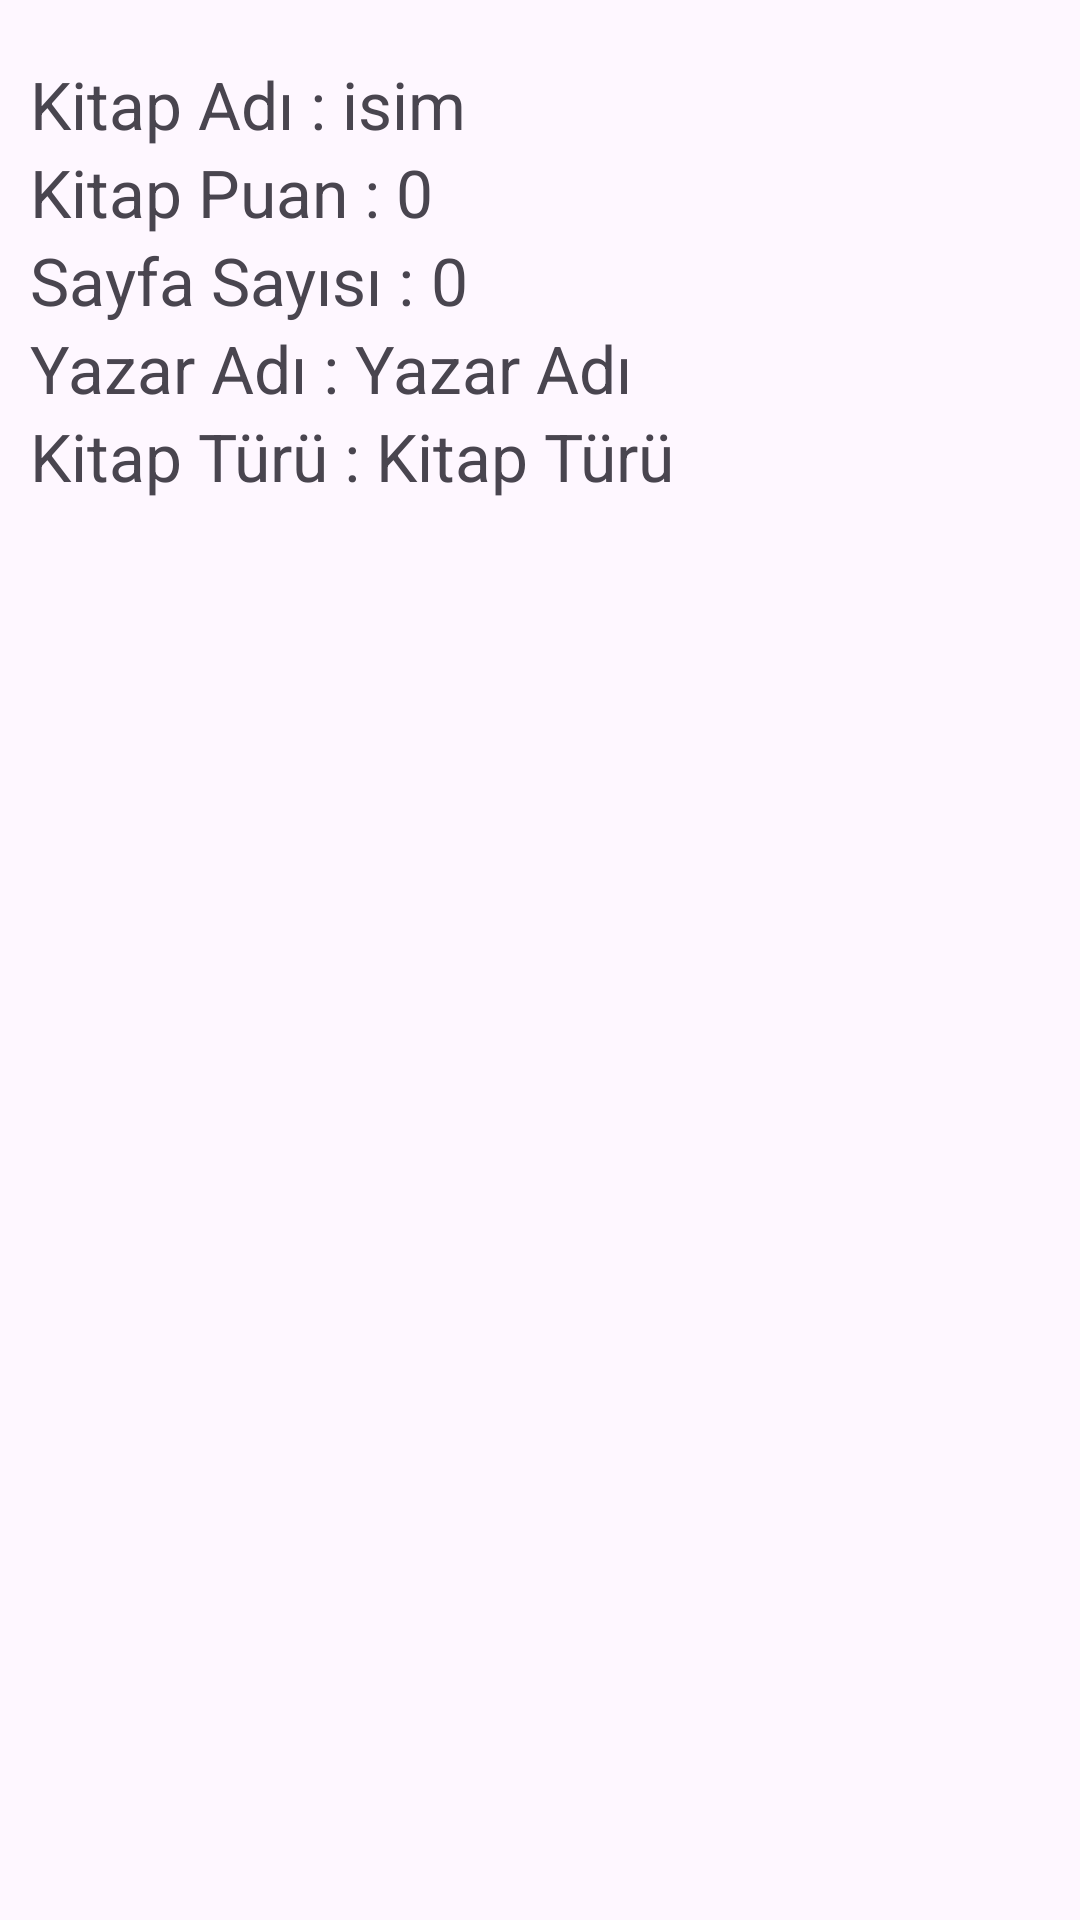

Produce the Android XML layout that renders to this screen, including the resource entries it uses.
<!-- AndroidManifest.xml: application theme Theme.CelilcavusAuthorApp -->
<!-- res/layout/activity_main_detail.xml -->
<?xml version="1.0" encoding="utf-8"?>
<LinearLayout xmlns:android="http://schemas.android.com/apk/res/android"
    xmlns:tools="http://schemas.android.com/tools"
    android:id="@+id/reclerViewBook_Detail"
    android:layout_width="match_parent"
    android:layout_height="wrap_content"
    tools:ignore="MissingConstraints"
    android:orientation="vertical"
    android:layout_margin="10dp"
    android:padding="10dp"

    >

    <ImageView
        android:layout_marginBottom="10dp"
        android:layout_width="wrap_content"
        android:layout_height="wrap_content"
        android:src="@mipmap/ic_launcher"
        />
    <LinearLayout
        android:layout_width="match_parent"
        android:layout_height="wrap_content">
        <TextView
            android:layout_width="wrap_content"
            android:layout_height="wrap_content"
            android:text="Kitap Adı : "
            android:textSize="22dp"
            />
        <TextView
            android:id="@+id/txtKitapAdi"
            android:layout_width="wrap_content"
            android:layout_height="wrap_content"
            android:text="isim"
            android:textSize="22dp"
            />
    </LinearLayout>
    <LinearLayout
        android:layout_width="match_parent"
        android:layout_height="wrap_content">
        <TextView
            android:layout_width="wrap_content"
            android:layout_height="wrap_content"
            android:text="Kitap Puan : "
            android:textSize="22dp"
            />
        <TextView
            android:id="@+id/txtKitapPuani"
            android:layout_width="wrap_content"
            android:layout_height="wrap_content"
            android:text="0"
            android:textSize="22dp"
            />
    </LinearLayout>
    <LinearLayout
        android:layout_width="match_parent"
        android:layout_height="wrap_content">
        <TextView
            android:layout_width="wrap_content"
            android:layout_height="wrap_content"
            android:text="Sayfa Sayısı : "
            android:textSize="22dp"
            />
        <TextView
            android:id="@+id/txtKitapSayfa"
            android:layout_width="wrap_content"
            android:layout_height="wrap_content"
            android:text="0"
            android:textSize="22dp"
            />
    </LinearLayout>
    <LinearLayout
        android:layout_width="match_parent"
        android:layout_height="wrap_content">
        <TextView
            android:layout_width="wrap_content"
            android:layout_height="wrap_content"
            android:text="Yazar Adı : "
            android:textSize="22dp"
            />
        <TextView
            android:id="@+id/txtKitapYazar"
            android:layout_width="wrap_content"
            android:layout_height="wrap_content"
            android:text="Yazar Adı"
            android:textSize="22dp"
            />
    </LinearLayout>
    <LinearLayout
        android:layout_width="match_parent"
        android:layout_height="wrap_content">
        <TextView
            android:layout_width="wrap_content"
            android:layout_height="wrap_content"
            android:text="Kitap Türü : "
            android:textSize="22dp"
            />
        <TextView
            android:id="@+id/txtKitapTuru"
            android:layout_width="wrap_content"
            android:layout_height="wrap_content"
            android:text="Kitap Türü"
            android:textSize="22dp"
            />
    </LinearLayout>
</LinearLayout>
<!-- resources referenced by this layout -->
<resources>
  <style name="Theme.CelilcavusAuthorApp" parent="Base.Theme.CelilcavusAuthorApp" />
  <style name="Base.Theme.CelilcavusAuthorApp" parent="Theme.Material3.DayNight.NoActionBar">
          
          
      </style>
</resources>
